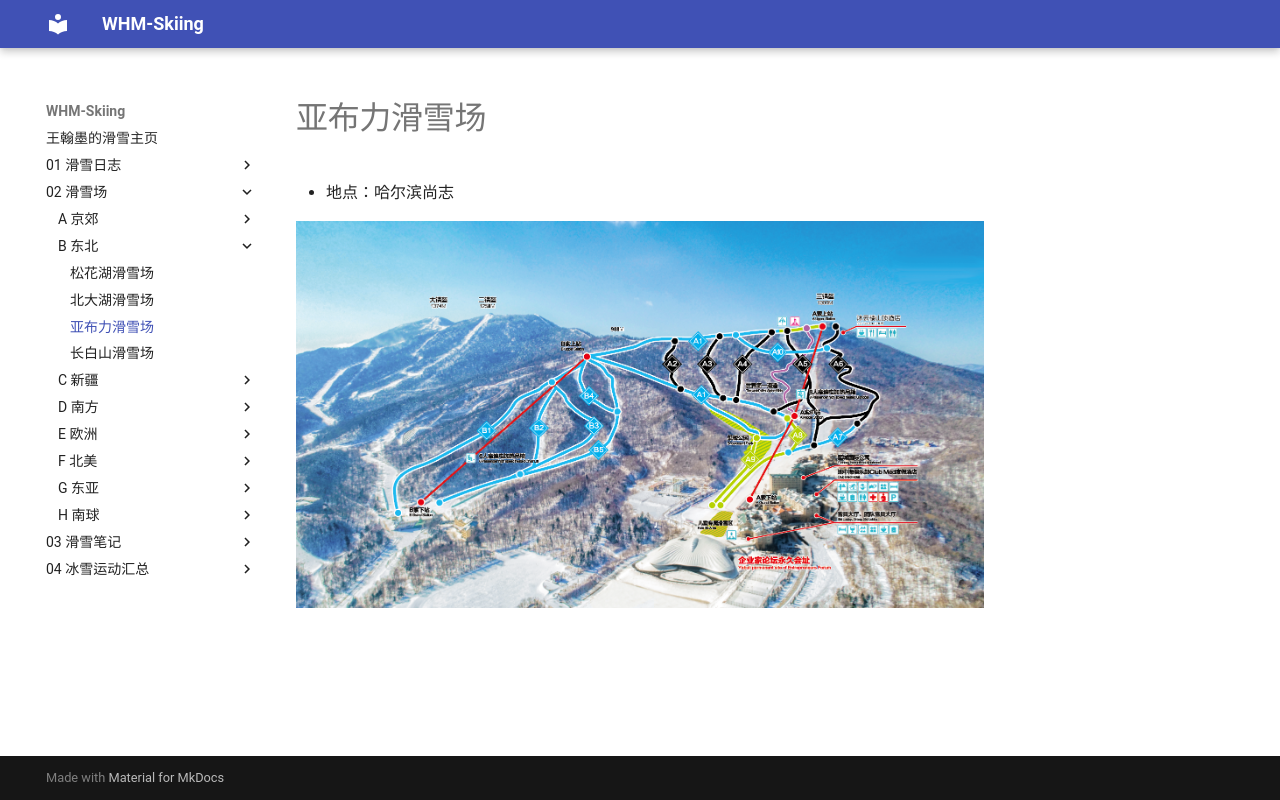

repository: whm-skiing/whm-skiing.github.io · page: 02-滑雪场/B-东北/03-亚布力滑雪场/index.html · generator: mkdocs

# 亚布力滑雪场

- 地点：哈尔滨尚志

![](../img/亚布力滑雪场.png)
